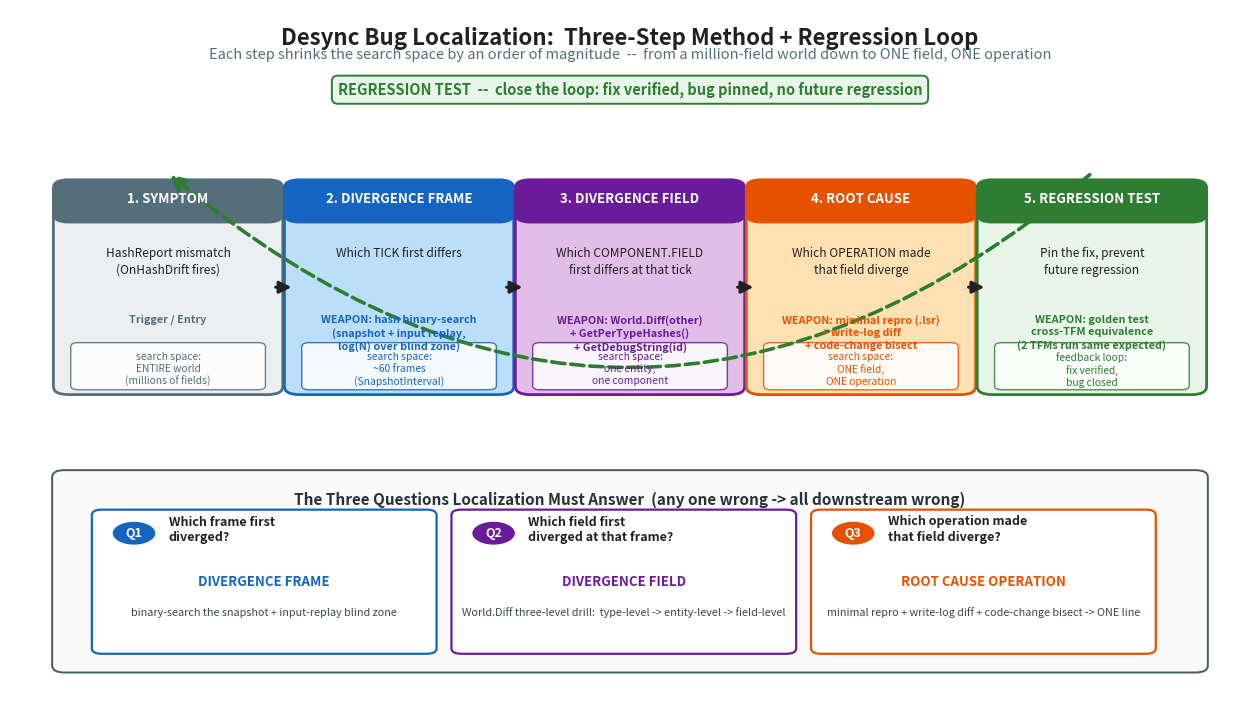

Recreate this plot in Python. (Note: this script raises an exception after producing the figure.)
"""fig-25-01 .. fig-25-04 for Chapter 25 (Bug Localization -- from symptom to root cause).

fig-25-01: Three-step localization methodology flow (Symptom -> DivergenceFrame -> DivergenceField -> RootCause -> RegressionTest)
fig-25-02: Process-level reconnect five-step root cause chain (right-to-left 5 Whys, ROOT CAUSE marker)
fig-25-03: Defensive code masks bug -- correct vs wrong handling of hash drift (side-by-side comparison)
fig-25-04: Fake bug identification decision tree (three groups: language spec / determinism boundary / design intent)
"""
import matplotlib
matplotlib.use("Agg")
import matplotlib.pyplot as plt
from matplotlib.patches import FancyBboxPatch, Circle, FancyArrowPatch, Rectangle, Polygon
import numpy as np

OUT_DIR = r"c:/Users/86133/Desktop/深入浅出系列/帧同步设计与实现/images/"

# ---------- shared palette ----------
C_INK   = "#212121"
C_GREY  = "#546E7A"
C_BLUE  = "#1565C0"
C_BLUE_L= "#BBDEFB"
C_ORANGE= "#E65100"
C_ORG_L = "#FFE0B2"
C_GREEN = "#2E7D32"
C_GRN_L = "#E8F5E9"
C_RED   = "#C62828"
C_RED_L = "#FFEBEE"
C_PURPLE= "#6A1B9A"
C_PUR_L = "#E1BEE7"
C_TEAL  = "#00838F"
C_TEAL_L= "#E0F7FA"
C_AMBER = "#F9A825"
C_AMB_L = "#FFF8E1"


# =====================================================================
# FIG 25-01 : Three-step localization methodology flow
# =====================================================================
def fig_01():
    OUT = OUT_DIR + "fig-25-01-bug-localization-method.png"
    fig, ax = plt.subplots(figsize=(16, 9), dpi=150)
    ax.set_xlim(0, 1); ax.set_ylim(0, 1); ax.axis("off")

    ax.text(0.5, 0.975, "Desync Bug Localization:  Three-Step Method + Regression Loop",
            ha="center", va="top", fontsize=16, fontweight="bold", color=C_INK)
    ax.text(0.5, 0.945,
            "Each step shrinks the search space by an order of magnitude  --  from a million-field world down to ONE field, ONE operation",
            ha="center", va="top", fontsize=10.5, color=C_GREY, fontstyle="italic")

    # ---- 5 stage boxes along a horizontal axis (top row) ----
    # Symptom -> DivergenceFrame -> DivergenceField -> RootCause -> RegressionTest
    stages = [
        # (label, sub, weapon, search_space, color, fill)
        ("1. SYMPTOM",
         "HashReport mismatch\n(OnHashDrift fires)",
         "Trigger / Entry",
         "search space:\nENTIRE world\n(millions of fields)",
         C_GREY, "#ECEFF1"),
        ("2. DIVERGENCE FRAME",
         "Which TICK first differs",
         "WEAPON: hash binary-search\n(snapshot + input replay,\nlog(N) over blind zone)",
         "search space:\n~60 frames\n(SnapshotInterval)",
         C_BLUE, C_BLUE_L),
        ("3. DIVERGENCE FIELD",
         "Which COMPONENT.FIELD\nfirst differs at that tick",
         "WEAPON: World.Diff(other)\n+ GetPerTypeHashes()\n+ GetDebugString(id)",
         "search space:\none entity,\none component",
         C_PURPLE, C_PUR_L),
        ("4. ROOT CAUSE",
         "Which OPERATION made\nthat field diverge",
         "WEAPON: minimal repro (.lsr)\n+ write-log diff\n+ code-change bisect",
         "search space:\nONE field,\nONE operation",
         C_ORANGE, C_ORG_L),
        ("5. REGRESSION TEST",
         "Pin the fix, prevent\nfuture regression",
         "WEAPON: golden test\ncross-TFM equivalence\n(2 TFMs run same expected)",
         "feedback loop:\nfix verified,\nbug closed",
         C_GREEN, C_GRN_L),
    ]

    n = len(stages)
    box_w = 0.175
    box_h = 0.30
    gap = (1.0 - 0.04 * 2 - n * box_w) / (n - 1)
    x0 = 0.04
    y_box = 0.45

    centers = []
    for i, (lab, sub, weapon, sp, col, fill) in enumerate(stages):
        x = x0 + i * (box_w + gap)
        cx = x + box_w / 2
        centers.append(cx)
        # main box
        ax.add_patch(FancyBboxPatch((x, y_box), box_w, box_h,
                                    boxstyle="round,pad=0.005,rounding_size=0.012",
                                    facecolor=fill, edgecolor=col, linewidth=2.0))
        # header strip
        hh = 0.052
        ax.add_patch(FancyBboxPatch((x, y_box + box_h - hh), box_w, hh,
                                    boxstyle="round,pad=0.005,rounding_size=0.012",
                                    facecolor=col, edgecolor=col))
        ax.text(cx, y_box + box_h - hh / 2 + 0.003, lab,
                ha="center", va="center", fontsize=9.5, fontweight="bold", color="white")
        # subtitle
        ax.text(cx, y_box + box_h - hh - 0.040, sub,
                ha="center", va="top", fontsize=8.6, color=C_INK, linespacing=1.35)
        # weapon label
        ax.text(cx, y_box + 0.110, weapon,
                ha="center", va="top", fontsize=7.8, color=col, fontweight="bold", linespacing=1.3)
        # search space
        ax.add_patch(FancyBboxPatch((x + 0.012, y_box + 0.005), box_w - 0.024, 0.062,
                                    boxstyle="round,pad=0.003,rounding_size=0.006",
                                    facecolor="white", edgecolor=col, linewidth=1.0, alpha=0.85))
        ax.text(cx, y_box + 0.057, sp,
                ha="center", va="top", fontsize=7.4, color=col, linespacing=1.25, fontstyle="italic")

    # ---- forward arrows between stages ----
    for i in range(n - 1):
        x_from = centers[i] + box_w / 2 - 0.003
        x_to = centers[i + 1] - box_w / 2 + 0.003
        y_mid = y_box + box_h / 2
        ax.add_patch(FancyArrowPatch((x_from, y_mid), (x_to, y_mid),
                                     arrowstyle="-|>", mutation_scale=18,
                                     color=C_INK, linewidth=2.2,
                                     connectionstyle="arc3,rad=0"))

    # ---- regression loop: big curved arrow from stage 5 back to stage 1/2 ----
    arc_y_top = y_box + box_h + 0.135
    ax.add_patch(FancyArrowPatch((centers[4], y_box + box_h + 0.015),
                                 (centers[0], y_box + box_h + 0.015),
                                 arrowstyle="-|>", mutation_scale=22,
                                 color=C_GREEN, linewidth=2.6,
                                 connectionstyle="arc3,rad=-0.42",
                                 linestyle="--"))
    ax.text((centers[0] + centers[4]) / 2, arc_y_top,
            "REGRESSION TEST  --  close the loop: fix verified, bug pinned, no future regression",
            ha="center", va="center", fontsize=10.5, fontweight="bold", color=C_GREEN,
            bbox=dict(boxstyle="round,pad=0.4", facecolor=C_GRN_L, edgecolor=C_GREEN, linewidth=1.4))

    # ---- bottom: the three questions this method answers ----
    ax.add_patch(FancyBboxPatch((0.04, 0.05), 0.92, 0.28,
                                boxstyle="round,pad=0.006,rounding_size=0.010",
                                facecolor="#FAFAFA", edgecolor="#455A64", linewidth=1.4))
    ax.text(0.5, 0.305, "The Three Questions Localization Must Answer  (any one wrong -> all downstream wrong)",
            ha="center", va="top", fontsize=11, fontweight="bold", color="#263238")

    qs = [
        ("Q1", "Which frame first\ndiverged?", "DIVERGENCE FRAME",
         "binary-search the snapshot + input-replay blind zone", C_BLUE),
        ("Q2", "Which field first\ndiverged at that frame?", "DIVERGENCE FIELD",
         "World.Diff three-level drill:  type-level -> entity-level -> field-level", C_PURPLE),
        ("Q3", "Which operation made\nthat field diverge?", "ROOT CAUSE OPERATION",
         "minimal repro + write-log diff + code-change bisect -> ONE line", C_ORANGE),
    ]
    qw = 0.27
    for i, (qn, q, tag, desc, col) in enumerate(qs):
        qx = 0.07 + i * (qw + 0.02)
        ax.add_patch(FancyBboxPatch((qx, 0.075), qw, 0.20,
                                    boxstyle="round,pad=0.004,rounding_size=0.008",
                                    facecolor="white", edgecolor=col, linewidth=1.6))
        # Q badge
        ax.add_patch(Circle((qx + 0.030, 0.245), 0.018,
                            facecolor=col, edgecolor="white", linewidth=1.5))
        ax.text(qx + 0.030, 0.245, qn, ha="center", va="center",
                fontsize=9, fontweight="bold", color="white")
        ax.text(qx + 0.058, 0.250, q, ha="left", va="center",
                fontsize=9, fontweight="bold", color=C_INK, linespacing=1.25)
        ax.text(qx + qw / 2, 0.175, tag, ha="center", va="center",
                fontsize=9.5, fontweight="bold", color=col)
        ax.text(qx + qw / 2, 0.130, desc, ha="center", va="center",
                fontsize=7.8, color="#37474F", linespacing=1.3, fontstyle="italic")

    plt.savefig(OUT, bbox_inches="tight", facecolor="white", pad_inches=0.18)
    plt.close(fig)
    print("saved:", OUT)


# =====================================================================
# FIG 25-02 : Process-level reconnect five-step root cause chain (right-to-left)
# =====================================================================
def fig_02():
    OUT = OUT_DIR + "fig-25-02-reconnect-root-cause-chain.png"
    fig, ax = plt.subplots(figsize=(17, 9), dpi=150)
    ax.set_xlim(0, 1); ax.set_ylim(0, 1); ax.axis("off")

    ax.text(0.5, 0.975, "Five-Step Root Cause Chain:  Process-Level Reconnect Bug  (5 Whys, right-to-left)",
            ha="center", va="top", fontsize=15.5, fontweight="bold", color=C_INK)
    ax.text(0.5, 0.945,
            "The symptom (right) is 4 mechanism-hops away from the root cause (left).  Each hop alone looks correct -- only the source is the disease.",
            ha="center", va="top", fontsize=10, color=C_GREY, fontstyle="italic")

    # ---- direction banner ----
    ax.add_patch(FancyBboxPatch((0.04, 0.875), 0.92, 0.040,
                                boxstyle="round,pad=0.004,rounding_size=0.008",
                                facecolor="#263238", edgecolor="#263238"))
    ax.text(0.10, 0.895, "ROOT CAUSE  (fix here)",
            ha="left", va="center", fontsize=10, fontweight="bold", color=C_GREEN)
    ax.text(0.90, 0.895, "SYMPTOM  (what user sees)",
            ha="right", va="center", fontsize=10, fontweight="bold", color=C_RED)
    # big reverse arrow
    ax.add_patch(FancyArrowPatch((0.86, 0.895), (0.14, 0.895),
                                 arrowstyle="-|>", mutation_scale=20,
                                 color=C_AMBER, linewidth=2.4))
    ax.text(0.5, 0.895, "5 WHYS  --  reverse causal chain",
            ha="center", va="center", fontsize=10, fontweight="bold", color="white")

    # ---- 5 step boxes (left=cause, right=symptom) ----
    # steps[i] = (why_num, mechanism, why_answer_short, role, color, fill)
    steps = [
        ("WHY 5\n(root)",
         "Credential lives in MEMORY only\n(NullReconnectCredentialStore)",
         "Host does not know it must\ninject IReconnectCredentialStore\n(zero-dep default hides this)",
         "C-5", C_GREEN, C_GRN_L),
        ("WHY 4",
         "Process exit -> memory cleared\n-> ReconnectToken LOST",
         "Token only persisted if host\ninjects a file/PlayerPrefs store;\ndefault does nothing",
         "C-4", C_TEAL, C_TEAL_L),
        ("WHY 3",
         "Client has NO token after restart\n-> ConnectAsync picks\n'brand-new join' branch",
         "Without token, client cannot\nprove it is the same player;\nfalls back to fresh JoinRequest",
         "C-3", C_BLUE, C_BLUE_L),
        ("WHY 2",
         "Bare JoinRequest reaches server's\n'TopNumber' (take-over) branch\n-> token mismatch",
         "Take-over branch now requires\nReconnectToken (P0-2 fix);\nbare request is REJECTED",
         "C-2", C_PURPLE, C_PUR_L),
        ("WHY 1\n(symptom)",
         "Server degrades to 'create new room'\n-> player lands in EMPTY room\n(not the original battle)",
         "Teammate sees player 'leave';\nplayer thinks they disconnected\nbut actually joined a new room",
         "C-1", C_RED, C_RED_L),
    ]

    n = len(steps)
    box_w = 0.165
    box_h = 0.46
    gap = (1.0 - 0.04 * 2 - n * box_w) / (n - 1)
    x0 = 0.04
    y_box = 0.30

    centers = []
    for i, (why, mech, ans, role, col, fill) in enumerate(steps):
        x = x0 + i * (box_w + gap)
        cx = x + box_w / 2
        centers.append(cx)
        # box
        ax.add_patch(FancyBboxPatch((x, y_box), box_w, box_h,
                                    boxstyle="round,pad=0.005,rounding_size=0.012",
                                    facecolor=fill, edgecolor=col, linewidth=2.2))
        # why badge header
        hh = 0.058
        ax.add_patch(FancyBboxPatch((x, y_box + box_h - hh), box_w, hh,
                                    boxstyle="round,pad=0.005,rounding_size=0.012",
                                    facecolor=col, edgecolor=col))
        ax.text(cx, y_box + box_h - hh / 2 + 0.003, why,
                ha="center", va="center", fontsize=9.5, fontweight="bold", color="white", linespacing=1.1)
        # mechanism
        ax.text(cx, y_box + box_h - hh - 0.030, "MECHANISM",
                ha="center", va="top", fontsize=7.6, fontweight="bold", color=col)
        ax.text(cx, y_box + box_h - hh - 0.055, mech,
                ha="center", va="top", fontsize=8.4, color=C_INK, linespacing=1.35)
        # answer
        ay = y_box + 0.135
        ax.add_patch(FancyBboxPatch((x + 0.010, y_box + 0.012), box_w - 0.020, ay - y_box - 0.012,
                                    boxstyle="round,pad=0.003,rounding_size=0.006",
                                    facecolor="white", edgecolor=col, linewidth=1.0, alpha=0.9))
        ax.text(cx, ay - 0.008, "WHY-ANSWER",
                ha="center", va="top", fontsize=7.4, fontweight="bold", color=col)
        ax.text(cx, ay - 0.030, ans,
                ha="center", va="top", fontsize=7.8, color="#37474F", linespacing=1.3, fontstyle="italic")
        # role badge
        ax.add_patch(FancyBboxPatch((x + box_w / 2 - 0.030, y_box - 0.022), 0.060, 0.024,
                                    boxstyle="round,pad=0.003,rounding_size=0.008",
                                    facecolor=col, edgecolor=col))
        ax.text(cx, y_box - 0.010, role, ha="center", va="center",
                fontsize=8.5, fontweight="bold", color="white")

    # ---- arrows between steps (each points right: cause -> effect) ----
    for i in range(n - 1):
        x_from = centers[i] + box_w / 2 - 0.003
        x_to = centers[i + 1] - box_w / 2 + 0.003
        y_mid = y_box + box_h / 2
        ax.add_patch(FancyArrowPatch((x_from, y_mid), (x_to, y_mid),
                                     arrowstyle="-|>", mutation_scale=20,
                                     color=C_INK, linewidth=2.4,
                                     connectionstyle="arc3,rad=0"))
        # "so" label above each arrow
        ax.text((x_from + x_to) / 2, y_mid + 0.030, "therefore",
                ha="center", va="bottom", fontsize=8, color=C_GREY, fontstyle="italic")

    # ---- ROOT CAUSE marker on the leftmost box ----
    rcx = centers[0]
    rcy = y_box + box_h + 0.06
    ax.add_patch(FancyBboxPatch((rcx - 0.13, rcy - 0.035), 0.26, 0.045,
                                boxstyle="round,pad=0.004,rounding_size=0.010",
                                facecolor=C_GREEN, edgecolor=C_GREEN, linewidth=2.0))
    ax.text(rcx, rcy - 0.012, "ROOT CAUSE",
            ha="center", va="center", fontsize=12, fontweight="bold", color="white")
    ax.add_patch(FancyArrowPatch((rcx, rcy - 0.035), (rcx, y_box + box_h + 0.005),
                                 arrowstyle="-|>", mutation_scale=18,
                                 color=C_GREEN, linewidth=2.6))

    # ---- SYMPTOM marker on the rightmost box ----
    sx = centers[n - 1]
    sy = y_box + box_h + 0.06
    ax.add_patch(FancyBboxPatch((sx - 0.11, sy - 0.035), 0.22, 0.045,
                                boxstyle="round,pad=0.004,rounding_size=0.010",
                                facecolor=C_RED, edgecolor=C_RED, linewidth=2.0))
    ax.text(sx, sy - 0.012, "SYMPTOM",
            ha="center", va="center", fontsize=12, fontweight="bold", color="white")
    ax.add_patch(FancyArrowPatch((sx, sy - 0.035), (sx, y_box + box_h + 0.005),
                                 arrowstyle="-|>", mutation_scale=18,
                                 color=C_RED, linewidth=2.6))

    # ---- bottom: the lesson ----
    ax.add_patch(FancyBboxPatch((0.04, 0.045), 0.92, 0.18,
                                boxstyle="round,pad=0.006,rounding_size=0.010",
                                facecolor="#FFF8E1", edgecolor=C_AMBER, linewidth=1.8))
    ax.text(0.06, 0.20, "THE LESSON",
            ha="left", va="top", fontsize=11, fontweight="bold", color=C_AMBER)
    lessons = [
        "Fixing the symptom (rightmost: 'new room' logic) only makes the symptom disappear -- the real disease (no credential persistence) remains, and resurfaces in other scenarios.",
        "Fixing a middle hop (e.g. take-over rejection) is also symptomatic -- token is empty, validation will always fail, you cannot 'fix' it there.",
        "ONLY fixing the source (leftmost: host must inject IReconnectCredentialStore) is curative.  90% of desync/reconnect root causes live in 'seemingly unrelated' mechanisms.",
    ]
    yy = 0.175
    for L in lessons:
        ax.text(0.07, yy, "*", ha="left", va="top", fontsize=11, fontweight="bold", color=C_AMBER)
        ax.text(0.085, yy, L, ha="left", va="top", fontsize=8.8, color="#5D4037", linespacing=1.4)
        yy -= 0.045

    plt.savefig(OUT, bbox_inches="tight", facecolor="white", pad_inches=0.18)
    plt.close(fig)
    print("saved:", OUT)


# =====================================================================
# FIG 25-03 : Defensive code masks bug -- correct vs wrong (side-by-side)
# =====================================================================
def fig_03():
    OUT = OUT_DIR + "fig-25-03-defensive-code-masks-bug.png"
    fig, ax = plt.subplots(figsize=(16, 10), dpi=150)
    ax.set_xlim(0, 1); ax.set_ylim(0, 1); ax.axis("off")

    ax.text(0.5, 0.975, "Defensive Code Can MASK a Bug:  Hash Drift Handling  (Bug 6, dual-track)",
            ha="center", va="top", fontsize=15.5, fontweight="bold", color=C_INK)
    ax.text(0.5, 0.945,
            "Same trigger (incremental hash != full hash = DESYNC SIGNAL), two opposite outcomes.  Filtering a TRUE signal is worse than having no defense at all.",
            ha="center", va="top", fontsize=10, color=C_GREY, fontstyle="italic")

    # ---- shared trigger banner at top ----
    ax.add_patch(FancyBboxPatch((0.20, 0.855), 0.60, 0.055,
                                boxstyle="round,pad=0.005,rounding_size=0.012",
                                facecolor=C_AMBER, edgecolor=C_AMBER, linewidth=2.0))
    ax.text(0.5, 0.898, "TRIGGER",
            ha="center", va="center", fontsize=10, fontweight="bold", color="white")
    ax.text(0.5, 0.875, "incremental_hash  !=  full_hash    (drift detected)",
            ha="center", va="center", fontsize=11, fontweight="bold", color="white", family="monospace")

    # split arrows down to two columns
    ax.add_patch(FancyArrowPatch((0.40, 0.855), (0.25, 0.815),
                                 arrowstyle="-|>", mutation_scale=18, color=C_INK, linewidth=2.0))
    ax.add_patch(FancyArrowPatch((0.60, 0.855), (0.75, 0.815),
                                 arrowstyle="-|>", mutation_scale=18, color=C_INK, linewidth=2.0))

    # ---- two columns ----
    col_w = 0.44
    col_h = 0.62
    y_top = 0.81
    # LEFT: correct
    lx = 0.035
    ax.add_patch(FancyBboxPatch((lx, y_top - col_h), col_w, col_h,
                                boxstyle="round,pad=0.006,rounding_size=0.012",
                                facecolor=C_GRN_L, edgecolor=C_GREEN, linewidth=2.4))
    ax.add_patch(FancyBboxPatch((lx, y_top - 0.058), col_w, 0.058,
                                boxstyle="round,pad=0.006,rounding_size=0.012",
                                facecolor=C_GREEN, edgecolor=C_GREEN))
    ax.text(lx + col_w / 2, y_top - 0.022, "CORRECT HANDLING",
            ha="center", va="center", fontsize=12.5, fontweight="bold", color="white")
    ax.text(lx + col_w / 2, y_top - 0.044, "drift == desync already happened  ->  REPORT IT, KEEP THE CRIME SCENE",
            ha="center", va="center", fontsize=8.2, color="#E8F5E9", fontstyle="italic")

    # RIGHT: wrong
    rx = 0.525
    ax.add_patch(FancyBboxPatch((rx, y_top - col_h), col_w, col_h,
                                boxstyle="round,pad=0.006,rounding_size=0.012",
                                facecolor=C_RED_L, edgecolor=C_RED, linewidth=2.4))
    ax.add_patch(FancyBboxPatch((rx, y_top - 0.058), col_w, 0.058,
                                boxstyle="round,pad=0.006,rounding_size=0.012",
                                facecolor=C_RED, edgecolor=C_RED))
    ax.text(rx + col_w / 2, y_top - 0.022, "ORIGINAL 'DEFENSIVE' HANDLING  (the mask)",
            ha="center", va="center", fontsize=12.5, fontweight="bold", color="white")
    ax.text(rx + col_w / 2, y_top - 0.044, "drift == 'snapshot self-inconsistency'  ->  SILENTLY 'HEAL' IT",
            ha="center", va="center", fontsize=8.2, color="#FFEBEE", fontstyle="italic")

    # ---- 4-step vertical flow inside each column ----
    def step_block(xc, yc, num, title, code, note, col, fill, code_col):
        # num badge
        ax.add_patch(Circle((xc - 0.18, yc), 0.016,
                            facecolor=col, edgecolor="white", linewidth=1.5))
        ax.text(xc - 0.18, yc, num, ha="center", va="center",
                fontsize=8.5, fontweight="bold", color="white")
        # title
        ax.text(xc - 0.155, yc + 0.003, title, ha="left", va="center",
                fontsize=9.5, fontweight="bold", color=col)
        # code box
        ax.add_patch(FancyBboxPatch((xc - 0.195, yc - 0.055), 0.39, 0.045,
                                    boxstyle="round,pad=0.003,rounding_size=0.006",
                                    facecolor="white", edgecolor=col, linewidth=1.0))
        ax.text(xc, yc - 0.033, code, ha="center", va="center",
                fontsize=8.0, color=code_col, family="monospace", linespacing=1.3)
        # note
        ax.text(xc, yc - 0.075, note, ha="center", va="top",
                fontsize=7.8, color="#37474F", fontstyle="italic", linespacing=1.3)

    # LEFT steps
    lcx = lx + col_w / 2
    step_block(lcx, 0.72, "1", "DETECT drift",
               "if (incHash != fullHash)",
               "drift IS the desync signal --\n99% means someone mutated state\noutside the XOR channel",
               C_GREEN, "white", "#1B5E20")
    step_block(lcx, 0.60, "2", "FIRE OnHashDrift event",
               "OnHashDrift?.Invoke(inc, full, delta);",
               "event fires regardless of recovery\npolicy -- observers always see it",
               C_GREEN, "white", "#1B5E20")
    step_block(lcx, 0.48, "3", "POLICY decides control flow",
               "Throw   ->  HashDriftException\nContinue->  log + carry on (compat)",
               "dev mode = Throw (expose root cause)\nprod mode = Continue (backward compat)",
               C_GREEN, "white", "#1B5E20")
    step_block(lcx, 0.36, "4", "KEEP the crime scene",
               "// do NOT overwrite inc with full\n// snapshot keeps both hashes",
               "LoadState re-check finds drift ->\nscene preserved, alarm sounded,\npost-mortem can root-cause",
               C_GREEN, "white", "#1B5E20")
    # outcome
    ax.add_patch(FancyBboxPatch((lx + 0.02, y_top - col_h + 0.015), col_w - 0.04, 0.055,
                                boxstyle="round,pad=0.004,rounding_size=0.008",
                                facecolor=C_GREEN, edgecolor=C_GREEN))
    ax.text(lcx, y_top - col_h + 0.052, "OUTCOME",
            ha="center", va="top", fontsize=8.5, fontweight="bold", color="white")
    ax.text(lcx, y_top - col_h + 0.030, "bug EXPOSED at first drift  ->  located & fixed in dev",
            ha="center", va="center", fontsize=9, fontweight="bold", color="white")

    # RIGHT steps
    rcx = rx + col_w / 2
    step_block(rcx, 0.72, "1", "DETECT drift",
               "if (incHash != fullHash)",
               "SAME trigger -- but author\ninterprets drift as 'snapshot\nself-inconsistency noise'",
               C_RED, "white", "#B71C1C")
    step_block(rcx, 0.60, "2", "SILENTLY log",
               "// Log.Warn(\"hash drift, healing\")",
               "no event fired, no exception,\nno observer can react",
               C_RED, "white", "#B71C1C")
    step_block(rcx, 0.48, "3", "'HEAL' the snapshot",
               "incHash = fullHash;   // overwrite!",
               "incremental hash 'calibrated' to\nfull hash -- snapshot now looks\nself-consistent",
               C_RED, "white", "#B71C1C")
    step_block(rcx, 0.36, "4", "DESTROY the crime scene",
               "// subsequent snapshots inherit\n// the 'healed' (false) hash",
               "LoadState re-check == True forever\n(both hashes already aligned)\nscene WIPED, alarm NEVER fires",
               C_RED, "white", "#B71C1C")
    # outcome
    ax.add_patch(FancyBboxPatch((rx + 0.02, y_top - col_h + 0.015), col_w - 0.04, 0.055,
                                boxstyle="round,pad=0.004,rounding_size=0.008",
                                facecolor=C_RED, edgecolor=C_RED))
    ax.text(rcx, y_top - col_h + 0.052, "OUTCOME",
            ha="center", va="top", fontsize=8.5, fontweight="bold", color="white")
    ax.text(rcx, y_top - col_h + 0.030, "bug BURIED  ->  desync runs silent, post-mortem finds nothing",
            ha="center", va="center", fontsize=9, fontweight="bold", color="white")

    # ---- bottom banner: the judge criterion ----
    ax.add_patch(FancyBboxPatch((0.04, 0.025), 0.92, 0.12,
                                boxstyle="round,pad=0.006,rounding_size=0.010",
                                facecolor="#263238", edgecolor="#263238"))
    ax.text(0.5, 0.125, "JUDGE CRITERION  --  is your defense filtering NOISE or SIGNAL?",
            ha="center", va="top", fontsize=11.5, fontweight="bold", color=C_AMBER)
    ax.text(0.07, 0.090, "NOISE (safe to filter):",
            ha="left", va="top", fontsize=9.5, fontweight="bold", color=C_GREEN)
    ax.text(0.07, 0.068, "network jitter, transient retry blips, random CPU glitch  ->  defense HELPS stability",
            ha="left", va="top", fontsize=8.6, color="#A5D6A7", fontstyle="italic")
    ax.text(0.52, 0.090, "SIGNAL (must NEVER filter):",
            ha="left", va="top", fontsize=9.5, fontweight="bold", color=C_RED)
    ax.text(0.52, 0.068, "hash drift, logic exception, ownership violation  ->  filtering these CRIMES against the bug",
            ha="left", va="top", fontsize=8.6, color="#EF9A9A", fontstyle="italic")
    ax.text(0.5, 0.040, "Same lesson applies to:  catch-all-and-swallow  /  silent degrade-to-default  /  Debug.Assert off in Release",
            ha="center", va="top", fontsize=8.4, color="#ECEFF1", fontstyle="italic")

    plt.savefig(OUT, bbox_inches="tight", facecolor="white", pad_inches=0.18)
    plt.close(fig)
    print("saved:", OUT)


# =====================================================================
# FIG 25-04 : Fake bug identification decision tree
# =====================================================================
def fig_04():
    OUT = OUT_DIR + "fig-25-04-fake-bug-decision-tree.png"
    fig, ax = plt.subplots(figsize=(16, 11), dpi=150)
    ax.set_xlim(0, 1); ax.set_ylim(0, 1); ax.axis("off")

    ax.text(0.5, 0.975, "Fake-Bug Identification Decision Tree  (Chapter 25 signature -- weed out false positives BEFORE fixing)",
            ha="center", va="top", fontsize=14.5, fontweight="bold", color=C_INK)
    ax.text(0.5, 0.945,
            "Three groups of questions.  If any group's 'fake-bug criterion' hits, do NOT touch it -- it is not a bug.  All three miss => real bug.",
            ha="center", va="top", fontsize=10, color=C_GREY, fontstyle="italic")

    # ---- root node ----
    root_cx, root_cy = 0.5, 0.875
    ax.add_patch(FancyBboxPatch((root_cx - 0.13, root_cy - 0.030), 0.26, 0.052,
                                boxstyle="round,pad=0.005,rounding_size=0.012",
                                facecolor=C_INK, edgecolor=C_INK))
    ax.text(root_cx, root_cy + 0.010, "Suspect looks like a bug",
            ha="center", va="center", fontsize=10.5, fontweight="bold", color="white")
    ax.text(root_cx, root_cy - 0.014, "(overflow? div-zero? float? object? mismatch?)",
            ha="center", va="center", fontsize=7.8, color="#B0BEC5", fontstyle="italic")

    # ---- three group nodes (level 1) ----
    groups = [
        # (cx, label, question, color, fill)
        (0.175, "GROUP 1", "Language / Runtime\nSPEC guarantee it?",   C_BLUE,   C_BLUE_L),
        (0.500, "GROUP 2", "Does it touch\nthe LOGIC path?\n(serialize/hash/physics)", C_PURPLE, C_PUR_L),
        (0.825, "GROUP 3", "Is it DESIGN INTENT\n(contract/trade-off)\nnot an oversight?", C_TEAL,   C_TEAL_L),
    ]
    g_cy = 0.74
    g_w, g_h = 0.235, 0.10
    for cx, lab, q, col, fill in groups:
        ax.add_patch(FancyArrowPatch((root_cx, root_cy - 0.030), (cx, g_cy + g_h / 2),
                                     arrowstyle="-|>", mutation_scale=16,
                                     color=C_GREY, linewidth=1.8,
                                     connectionstyle="arc3,rad=0"))
        ax.add_patch(FancyBboxPatch((cx - g_w / 2, g_cy - g_h / 2), g_w, g_h,
                                    boxstyle="round,pad=0.005,rounding_size=0.012",
                                    facecolor=fill, edgecolor=col, linewidth=2.2))
        ax.add_patch(FancyBboxPatch((cx - g_w / 2, g_cy + g_h / 2 - 0.026), g_w, 0.026,
                                    boxstyle="round,pad=0.005,rounding_size=0.012",
                                    facecolor=col, edgecolor=col))
        ax.text(cx, g_cy + g_h / 2 - 0.013, lab,
                ha="center", va="center", fontsize=9.5, fontweight="bold", color="white")
        ax.text(cx, g_cy - 0.012, q, ha="center", va="center",
                fontsize=8.4, color=C_INK, linespacing=1.3, fontweight="bold")

    # ---- under each group: YES => FAKE BUG (leaf), NO => continue down ----
    leaf_cy = 0.50
    leaf_w, leaf_h = 0.235, 0.18

    # helper to draw a YES-branch leaf (fake bug) and a NO-branch arrow continuing
    def group_branches(gcx, gcol, gfill, yes_label, yes_examples, yes_rule):
        # YES branch: leaf on the left-ish under group
        # leaf box
        ax.add_patch(FancyArrowPatch((gcx - 0.02, g_cy - g_h / 2), (gcx - 0.05, leaf_cy + leaf_h / 2),
                                     arrowstyle="-|>", mutation_scale=15,
                                     color=C_GREEN, linewidth=2.0,
                                     connectionstyle="arc3,rad=0.15"))
        ax.text(gcx - 0.085, (g_cy - g_h / 2 + leaf_cy + leaf_h / 2) / 2 + 0.018, "YES",
                ha="center", va="center", fontsize=9, fontweight="bold", color=C_GREEN,
                bbox=dict(boxstyle="round,pad=0.18", facecolor="white", edgecolor=C_GREEN, linewidth=1.2))
        # leaf (fake bug)
        ax.add_patch(FancyBboxPatch((gcx - 0.135, leaf_cy - leaf_h / 2), leaf_w, leaf_h,
                                    boxstyle="round,pad=0.005,rounding_size=0.012",
                                    facecolor=C_GRN_L, edgecolor=C_GREEN, linewidth=2.2))
        ax.add_patch(FancyBboxPatch((gcx - 0.135, leaf_cy + leaf_h / 2 - 0.030), leaf_w, 0.030,
                                    boxstyle="round,pad=0.005,rounding_size=0.012",
                                    facecolor=C_GREEN, edgecolor=C_GREEN))
        ax.text(gcx - 0.135 + leaf_w / 2, leaf_cy + leaf_h / 2 - 0.015, "FAKE BUG  --  do NOT fix",
                ha="center", va="center", fontsize=8.8, fontweight="bold", color="white")
        ax.text(gcx - 0.135 + leaf_w / 2, leaf_cy + 0.040, yes_label,
                ha="center", va="top", fontsize=8.2, color="#1B5E20", fontweight="bold", linespacing=1.3)
        ax.text(gcx - 0.135 + leaf_w / 2, leaf_cy + 0.005, yes_examples,
                ha="center", va="top", fontsize=7.2, color="#2E7D32", linespacing=1.3, fontstyle="italic")
        # rule footer
        ax.add_patch(FancyBboxPatch((gcx - 0.128, leaf_cy - leaf_h / 2 + 0.005), leaf_w - 0.014, 0.030,
                                    boxstyle="round,pad=0.003,rounding_size=0.006",
                                    facecolor="white", edgecolor=C_GREEN, linewidth=1.0, alpha=0.9))
        ax.text(gcx - 0.135 + leaf_w / 2, leaf_cy - leaf_h / 2 + 0.020, yes_rule,
                ha="center", va="center", fontsize=6.9, color="#1B5E20", linespacing=1.25)
        # NO branch: arrow down to converge at bottom REAL BUG node
        ax.add_patch(FancyArrowPatch((gcx + 0.02, g_cy - g_h / 2), (gcx + 0.05, leaf_cy + leaf_h / 2 - 0.04),
                                     arrowstyle="-|>", mutation_scale=14,
                                     color=C_GREY, linewidth=1.4,
                                     connectionstyle="arc3,rad=-0.15"))
        ax.text(gcx + 0.080, (g_cy - g_h / 2 + leaf_cy) / 2, "NO",
                ha="center", va="center", fontsize=8.5, fontweight="bold", color=C_GREY,
                bbox=dict(boxstyle="round,pad=0.15", facecolor="white", edgecolor=C_GREY, linewidth=1.0))

    group_branches(0.175, C_BLUE, C_BLUE_L,
                   "Spec already covers it",
                   "fake #1  LFloat(long) ctor overflow\n   (never called + wraparound is DEFINED)\nfake #2  LFloat / int div-by-zero\n   (C# long/0 ALWAYS throws)",
                   "rule: grep call sites + check\nUB-vs-defined semantics")
    group_branches(0.500, C_PURPLE, C_PUR_L,
                   "Stays OUTSIDE determinism boundary",
                   "fake #3  Sqrt double initial guess\n   (only affects convergence rounds)\nfake #4  LockstepMetrics float\n   (pure diagnostics, not serialized)\nfake #5  LRigidbody3D.UserData object\n   (not in serialize/hash path)",
                   "rule: does the value ENTER\nthe hash?  if no -> safe")
    group_branches(0.825, C_TEAL, C_TEAL_L,
                   "It IS the design (a trade-off)",
                   "fake #6  QuadTree cross-boundary\n   object stored in MULTIPLE nodes\n   (space-partition standard practice,\n    query de-dups via HashSet)",
                   "rule: oversight or trade-off?\nknow the data structure's\ncanonical design")

    # ---- converge NO arrows to bottom REAL BUG node ----
    real_cx, real_cy = 0.5, 0.20
    for gcx in [0.175, 0.500, 0.825]:
        ax.add_patch(FancyArrowPatch((gcx + 0.05, leaf_cy + leaf_h / 2 - 0.04),
                                     (real_cx, real_cy + 0.040),
                                     arrowstyle="-|>", mutation_scale=14,
                                     color=C_RED, linewidth=1.6,
                                     connectionstyle="arc3,rad=0" if gcx == 0.5 else "arc3,rad=0.15"))
    # real bug node
    ax.add_patch(FancyBboxPatch((real_cx - 0.18, real_cy - 0.040), 0.36, 0.080,
                                boxstyle="round,pad=0.006,rounding_size=0.014",
                                facecolor=C_RED, edgecolor=C_RED, linewidth=2.6))
    ax.text(real_cx, real_cy + 0.018, "ALL THREE MISS  =>  REAL BUG",
            ha="center", va="center", fontsize=11, fontweight="bold", color="white")
    ax.text(real_cx, real_cy - 0.008, "enter Three-Step Localization (fig-25-01)",
            ha="center", va="center", fontsize=8.4, color="#FFEBEE", fontstyle="italic")
    ax.text(real_cx, real_cy - 0.025, "fix it -- with the full root-cause workflow",
            ha="center", va="center", fontsize=8.0, color="#FFEBEE", fontstyle="italic")

    # ---- legend strip at very bottom ----
    ax.add_patch(FancyBboxPatch((0.04, 0.02), 0.92, 0.075,
                                boxstyle="round,pad=0.005,rounding_size=0.010",
                                facecolor="#FAFAFA", edgecolor="#455A64", linewidth=1.4))
    ax.text(0.06, 0.080, "THE THREE CAPABILITIES",
            ha="left", va="top", fontsize=9.5, fontweight="bold", color="#263238")
    caps = [
        ("Language spec",      "know C# spec vs C/C++ UB",            C_BLUE),
        ("Determinism boundary", "know what enters hash vs not",      C_PURPLE),
        ("Design intent",      "know canonical data-structure design", C_TEAL),
    ]
    cx = 0.06
    for name, desc, col in caps:
        ax.add_patch(FancyBboxPatch((cx, 0.032), 0.018, 0.018,
                                    boxstyle="round,pad=0.002,rounding_size=0.005",
                                    facecolor=col, edgecolor=col))
        ax.text(cx + 0.026, 0.050, name, ha="left", va="center",
                fontsize=8.8, fontweight="bold", color=col)
        ax.text(cx + 0.026, 0.036, desc, ha="left", va="center",
                fontsize=7.6, color="#37474F", fontstyle="italic")
        cx += 0.305
    ax.text(0.98, 0.080,
            "8 of 15 suspects were EXCLUDED as fake bugs in 4 audit rounds  --  this IS engineering maturity",
            ha="right", va="top", fontsize=8.2, color=C_AMBER, fontweight="bold", fontstyle="italic")

    plt.savefig(OUT, bbox_inches="tight", facecolor="white", pad_inches=0.18)
    plt.close(fig)
    print("saved:", OUT)


if __name__ == "__main__":
    fig_01()
    fig_02()
    fig_03()
    fig_04()
    print("all done")
